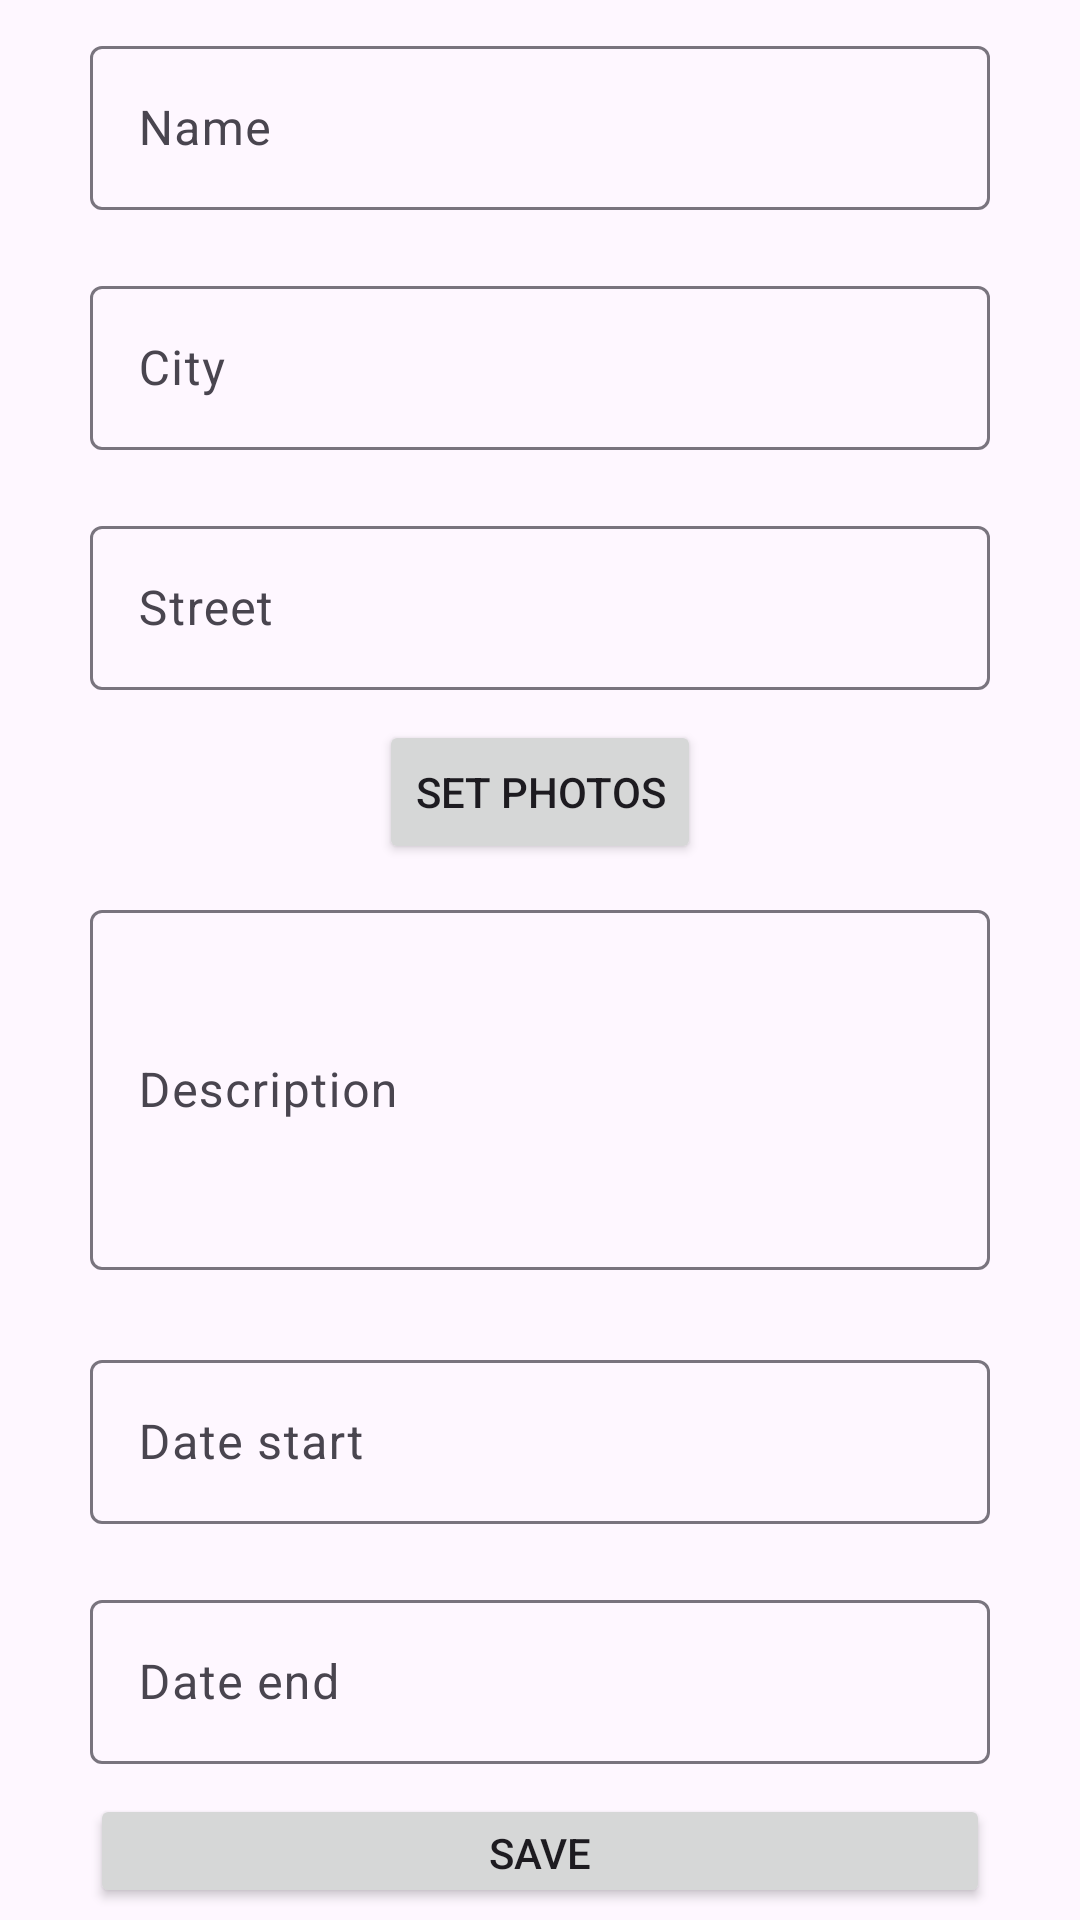

This screen was rendered from an Android layout file. Write that file and the resources it references.
<!-- AndroidManifest.xml: application theme Theme.ProyectoFinal -->
<!-- res/layout/fragment_crear_evento.xml -->
<?xml version="1.0" encoding="utf-8"?>
<ScrollView xmlns:android="http://schemas.android.com/apk/res/android"
    xmlns:app="http://schemas.android.com/apk/res-auto"
    xmlns:tools="http://schemas.android.com/tools"
    android:id="@+id/scrollView"
    android:layout_width="match_parent"
    android:layout_height="match_parent">
    <LinearLayout xmlns:android="http://schemas.android.com/apk/res/android"
        xmlns:app="http://schemas.android.com/apk/res-auto"
        xmlns:tools="http://schemas.android.com/tools"
        android:layout_width="match_parent"
        android:layout_height="match_parent"
        android:orientation="vertical"
        tools:context=".Main.Fragments.CrearEventosFragment">

        <com.google.android.material.textfield.TextInputLayout
            android:id="@+id/number_message"
            android:layout_width="300dp"
            android:layout_height="60dp"
            android:layout_margin="10dp"
            android:layout_gravity="center">

            <com.google.android.material.textfield.TextInputEditText
                android:id="@+id/nombre"
                android:layout_width="match_parent"
                android:layout_height="wrap_content"
                android:hint="@string/name" />

        </com.google.android.material.textfield.TextInputLayout>

        <com.google.android.material.textfield.TextInputLayout
            android:id="@+id/number_message2"
            android:layout_width="300dp"
            android:layout_height="60dp"
            android:layout_margin="10dp"
            android:layout_gravity="center">

            <com.google.android.material.textfield.TextInputEditText
                android:id="@+id/ciudad"
                android:layout_width="match_parent"
                android:layout_height="wrap_content"
                android:hint="@string/city" />

        </com.google.android.material.textfield.TextInputLayout>

        <com.google.android.material.textfield.TextInputLayout
            android:id="@+id/number_message5"
            android:layout_width="300dp"
            android:layout_height="60dp"
            android:layout_margin="10dp"
            android:layout_gravity="center">

            <com.google.android.material.textfield.TextInputEditText
                android:id="@+id/calle"
                android:layout_width="match_parent"
                android:layout_height="wrap_content"
                android:hint="@string/street" />

        </com.google.android.material.textfield.TextInputLayout>

        <Button
            android:id="@+id/imagen"
            android:layout_width="wrap_content"
            android:layout_height="wrap_content"
            android:layout_gravity="center"
            android:text="@string/setphoto" />

        <Button
            android:id="@+id/eliminar"
            android:layout_width="154dp"
            android:layout_height="wrap_content"
            android:layout_gravity="center"
            android:visibility="gone"
            android:text="Eliminar Foto" />

        <ImageView
            android:id="@+id/imagenEvento"
            android:layout_width="259dp"
            android:layout_height="wrap_content"
            android:layout_gravity="center"/>

        <com.google.android.material.textfield.TextInputLayout
            android:id="@+id/number_message3"
            android:layout_width="300dp"
            android:layout_height="130dp"
            android:layout_margin="10dp"
            android:layout_gravity="center">

            <com.google.android.material.textfield.TextInputEditText
                android:id="@+id/descripcion"
                android:layout_width="match_parent"
                android:layout_height="120dp"
                android:hint="@string/description" />

        </com.google.android.material.textfield.TextInputLayout>

        <com.google.android.material.textfield.TextInputLayout
            android:id="@+id/number_message4"
            android:layout_width="300dp"
            android:layout_height="60dp"
            android:layout_gravity="center"
            android:layout_margin="10dp">

            <com.google.android.material.textfield.TextInputEditText
                android:id="@+id/fechaInicio"
                android:layout_width="match_parent"
                android:layout_height="wrap_content"
                android:focusable="false"
                android:hint="@string/datestart" />

        </com.google.android.material.textfield.TextInputLayout>

        <com.google.android.material.textfield.TextInputLayout
            android:id="@+id/number_message7"
            android:layout_width="300dp"
            android:layout_height="60dp"
            android:layout_gravity="center"
            android:layout_margin="10dp">

            <com.google.android.material.textfield.TextInputEditText
                android:id="@+id/fechaFinal"
                android:layout_width="match_parent"
                android:layout_height="wrap_content"
                android:focusable="false"
                android:hint="@string/datend" />

        </com.google.android.material.textfield.TextInputLayout>

        <Button
            android:id="@+id/botonGuardar"
            android:layout_width="300dp"
            android:layout_height="38dp"
            android:layout_gravity="center"
            android:text="@string/save" />

    </LinearLayout>
</ScrollView>
<!-- resources referenced by this layout -->
<resources>
  <string name="city">City</string>
  <string name="datend">Date end</string>
  <string name="datestart">Date start</string>
  <string name="description">Description</string>
  <string name="name">Name</string>
  <string name="save">Save</string>
  <string name="setphoto">Set photos</string>
  <string name="street">Street</string>
  <style name="Theme.ProyectoFinal" parent="Base.Theme.ProyectoFinal" />
  <style name="Base.Theme.ProyectoFinal" parent="Theme.Material3.DayNight.NoActionBar">
  
          <item name="colorPrimary">@color/azul_brilliant</item>
  
          <item name="android:statusBarColor">@color/azul_pastel</item>
      </style>
  <color name="azul_brilliant">#007BFF</color>
  <color name="azul_pastel">#89B4FA</color>
</resources>
